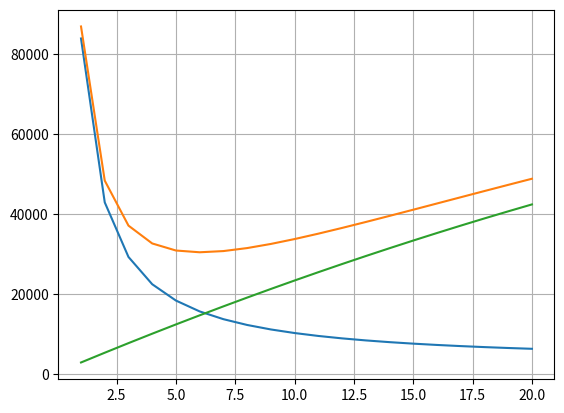

Python code for this plot:
import csv
from matplotlib import pyplot as plt

new_item_cost = 80000
first_year_cost = 3000
yearly_costs = 5000
marr = 0.05
n = 20
prv_sig = 0
cr_arr = []
euac_arr = []
euao_arr = []
time_arr = []
with open('lifetime.csv', mode='w', newline='') as file:
    writer = csv.writer(file, delimiter=',', quotechar='"', quoting=csv.QUOTE_MINIMAL)
    writer.writerow(['years', 'CR', 'Q&M', 'PV SIGMA Q&M', 'EUAO', 'EUAC'])
for j in range(1,n+1):
    cr = new_item_cost * ((marr * (1 + marr) ** j) / (((1 + marr) ** j) - 1))
    qm = first_year_cost + yearly_costs * (j-1)
    pv_step1 = qm / ((1+marr)**j)
    if j == 1:
        pv_sig = pv_step1
        prv_sig = pv_sig
    else:
        pv_sig = prv_sig + pv_step1
        prv_sig = pv_sig
    euao = pv_sig * ((marr * (1 + marr) ** j) / (((1 + marr) ** j) - 1))
    euac = cr + euao
    line = [j, round(cr,2), round(qm,2), round(pv_sig,2), round(euao,2), round(euac,2)]
    time_arr.append(j)
    cr_arr.append(cr)
    euao_arr.append(euao)
    euac_arr.append(euac)
    with open('lifetime.csv', mode='a', newline='') as file:
        writer = csv.writer(file, delimiter=',', quotechar='"', quoting=csv.QUOTE_MINIMAL)
        writer.writerow(line)


plt.plot(time_arr,cr_arr)
plt.plot(time_arr,euac_arr)
plt.plot(time_arr,euao_arr)
plt.grid()
plt.show()
